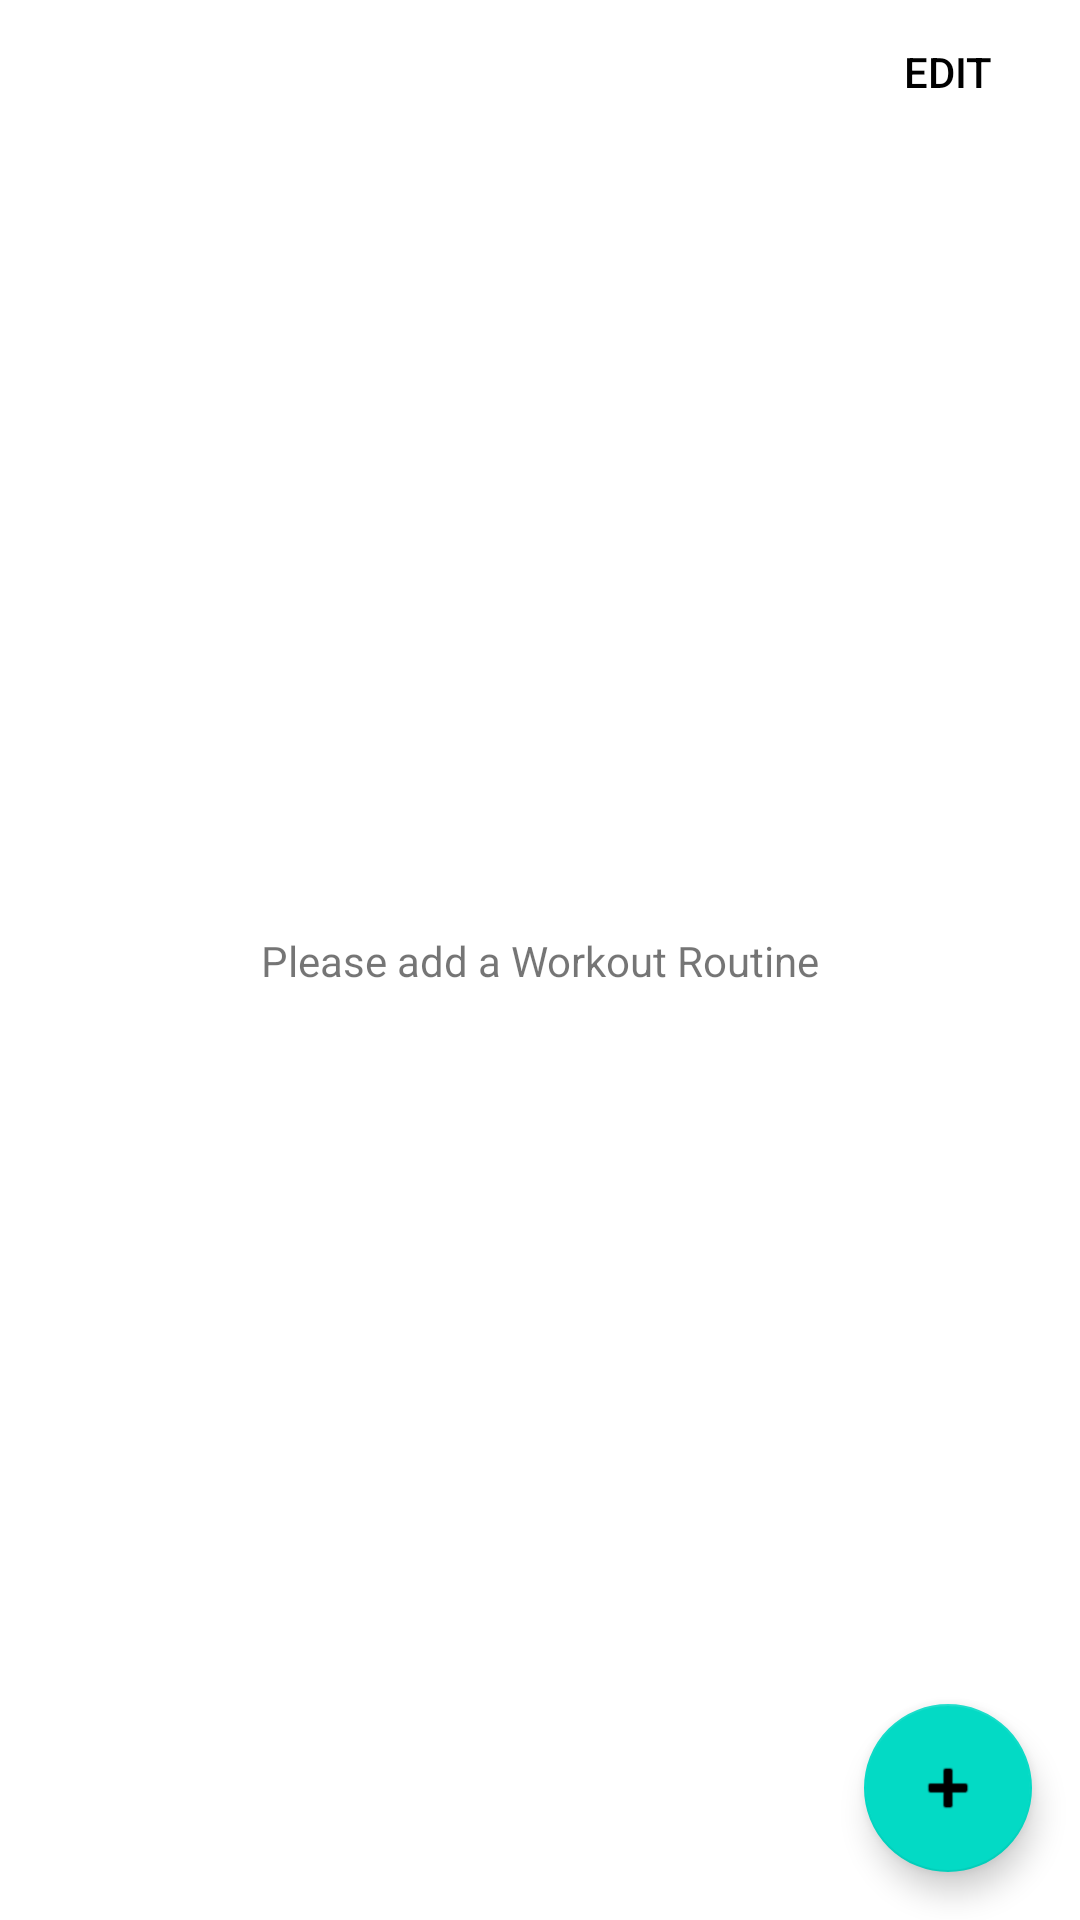

Write the Android layout XML for this screen, with the resource values it uses.
<!-- AndroidManifest.xml: application theme Theme.ProtectBelly -->
<!-- res/layout/fragment_workout_dashboard.xml -->
<?xml version="1.0" encoding="utf-8"?>
<androidx.constraintlayout.widget.ConstraintLayout xmlns:android="http://schemas.android.com/apk/res/android"
    xmlns:app="http://schemas.android.com/apk/res-auto"
    xmlns:tools="http://schemas.android.com/tools"
    android:id="@+id/frameLayout2"
    android:layout_width="match_parent"
    android:layout_height="match_parent"
    tools:context=".fragments.workouts.WorkoutDashboardFragment">

    <Button
        android:id="@+id/btEdit"
        style="@style/Widget.AppCompat.Button.Borderless"
        android:layout_width="wrap_content"
        android:layout_height="wrap_content"
        android:text="Edit"
        android:textColor="@android:color/black"
        app:layout_constraintEnd_toEndOf="parent"
        app:layout_constraintTop_toTopOf="parent" />

    <androidx.recyclerview.widget.RecyclerView
        android:id="@+id/rvWorkoutList"
        android:layout_width="match_parent"
        android:layout_height="wrap_content"
        android:layout_marginTop="1dp"
        app:layout_constraintBottom_toBottomOf="parent"
        app:layout_constraintEnd_toEndOf="parent"
        app:layout_constraintStart_toStartOf="parent"
        app:layout_constraintTop_toBottomOf="@+id/btEdit" />

    <com.google.android.material.floatingactionbutton.FloatingActionButton
        android:id="@+id/btAddRoutine"
        android:layout_width="wrap_content"
        android:layout_height="wrap_content"
        android:layout_marginEnd="16dp"
        android:layout_marginBottom="16dp"
        android:clickable="true"
        android:src="@android:drawable/ic_input_add"
        app:layout_constraintBottom_toBottomOf="parent"
        app:layout_constraintEnd_toEndOf="parent" />

    <TextView
        android:id="@+id/tvEmpty"
        android:layout_width="wrap_content"
        android:layout_height="wrap_content"
        android:text="Please add a Workout Routine"
        app:layout_constraintBottom_toBottomOf="parent"
        app:layout_constraintEnd_toEndOf="parent"
        app:layout_constraintStart_toStartOf="parent"
        app:layout_constraintTop_toTopOf="parent" />


</androidx.constraintlayout.widget.ConstraintLayout>
<!-- resources referenced by this layout -->
<resources>
  <style name="Theme.ProtectBelly" parent="Theme.MaterialComponents.DayNight.DarkActionBar">
          
          <item name="colorPrimary">@color/purple_500</item>
          <item name="colorPrimaryVariant">@color/purple_700</item>
          <item name="colorOnPrimary">@color/white</item>
          
          <item name="colorSecondary">@color/teal_200</item>
          <item name="colorSecondaryVariant">@color/teal_700</item>
          <item name="colorOnSecondary">@color/black</item>
          
          <item name="android:statusBarColor" tools:targetApi="l">?attr/colorPrimaryVariant</item>
          
      </style>
  <!-- not gathered from this repository: default colours our renderer supplied (Android Studio template values) -->
  <color name="purple_500">#FF6200EE</color>
  <color name="purple_700">#FF3700B3</color>
  <color name="teal_200">#FF03DAC5</color>
  <color name="teal_700">#FF018786</color>
  <color name="black">#FF000000</color>
  <color name="white">#FFFFFFFF</color>
</resources>
